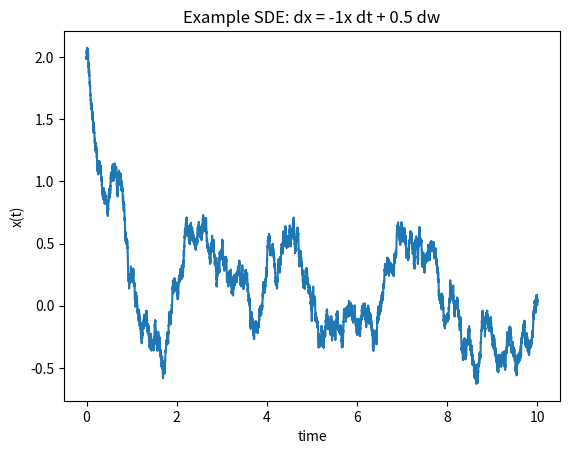

This chart was generated by the following Python code:
import numpy as np
import matplotlib.pyplot as plt

T = 10.0
dt = 0.001
N = int(T / dt)

x = np.zeros(N)
x[0] = 2.0

for i in range(N - 1):
    drift_coe = -1
    drift = drift_coe * x[i]
    diffusion = 0.5
    noise = np.random.randn()
    x[i + 1] = x[i] + drift * dt + diffusion * np.sqrt(dt) * noise

t = np.linspace(0, T, N)

plt.plot(t, x)
plt.xlabel("time")
plt.ylabel("x(t)")
plt.title(f"Example SDE: dx = {drift_coe}x dt + {diffusion} dw")
plt.show()
